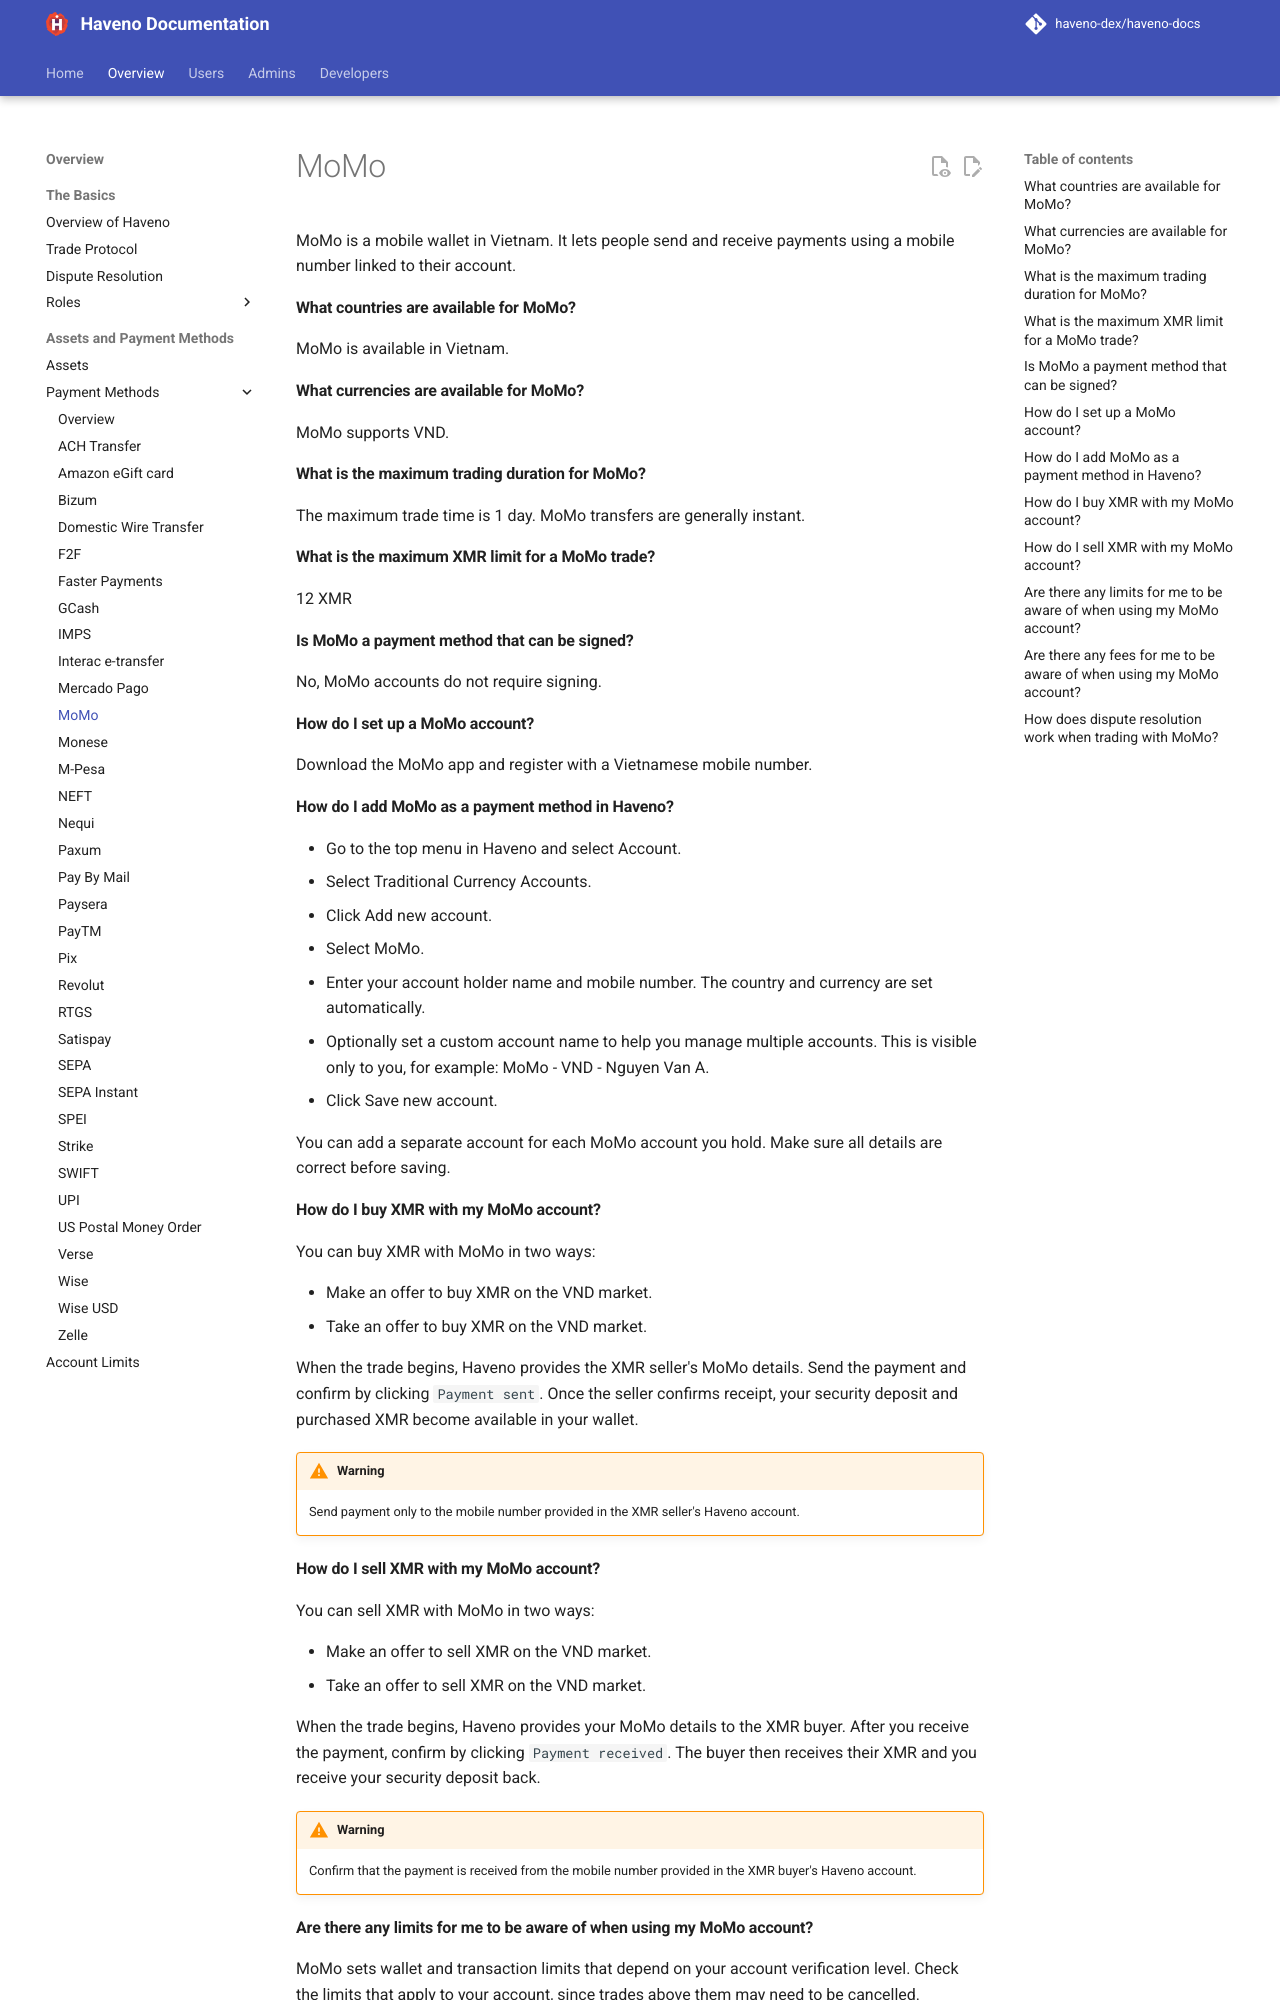

repository: haveno-dex/haveno-docs · page: overview/payment-methods/MoMo/index.html · generator: mkdocs

# MoMo

MoMo is a mobile wallet in Vietnam. It lets people send and receive payments using a mobile number linked to their account.

#### What countries are available for MoMo?

MoMo is available in Vietnam.

#### What currencies are available for MoMo?

MoMo supports VND.

#### What is the maximum trading duration for MoMo?

The maximum trade time is 1 day. MoMo transfers are generally instant.

#### What is the maximum XMR limit for a MoMo trade?

12 XMR

#### Is MoMo a payment method that can be signed?

No, MoMo accounts do not require signing.

#### How do I set up a MoMo account?

Download the MoMo app and register with a Vietnamese mobile number.

#### How do I add MoMo as a payment method in Haveno?

- Go to the top menu in Haveno and select Account.
- Select Traditional Currency Accounts.
- Click Add new account.
- Select MoMo.
- Enter your account holder name and mobile number. The country and currency are set automatically.
- Optionally set a custom account name to help you manage multiple accounts. This is visible only to you, for example: MoMo - VND - Nguyen Van A.
- Click Save new account.

You can add a separate account for each MoMo account you hold. Make sure all details are correct before saving.

#### How do I buy XMR with my MoMo account?

You can buy XMR with MoMo in two ways:

- Make an offer to buy XMR on the VND market.
- Take an offer to buy XMR on the VND market.

When the trade begins, Haveno provides the XMR seller's MoMo details. Send the payment and confirm by clicking `Payment sent`. Once the seller confirms receipt, your security deposit and purchased XMR become available in your wallet.

!!! warning
    Send payment only to the mobile number provided in the XMR seller's Haveno account.

#### How do I sell XMR with my MoMo account?

You can sell XMR with MoMo in two ways:

- Make an offer to sell XMR on the VND market.
- Take an offer to sell XMR on the VND market.

When the trade begins, Haveno provides your MoMo details to the XMR buyer. After you receive the payment, confirm by clicking `Payment received`. The buyer then receives their XMR and you receive your security deposit back.

!!! warning
    Confirm that the payment is received from the mobile number provided in the XMR buyer's Haveno account.

#### Are there any limits for me to be aware of when using my MoMo account?

MoMo sets wallet and transaction limits that depend on your account verification level. Check the limits that apply to your account, since trades above them may need to be cancelled.
